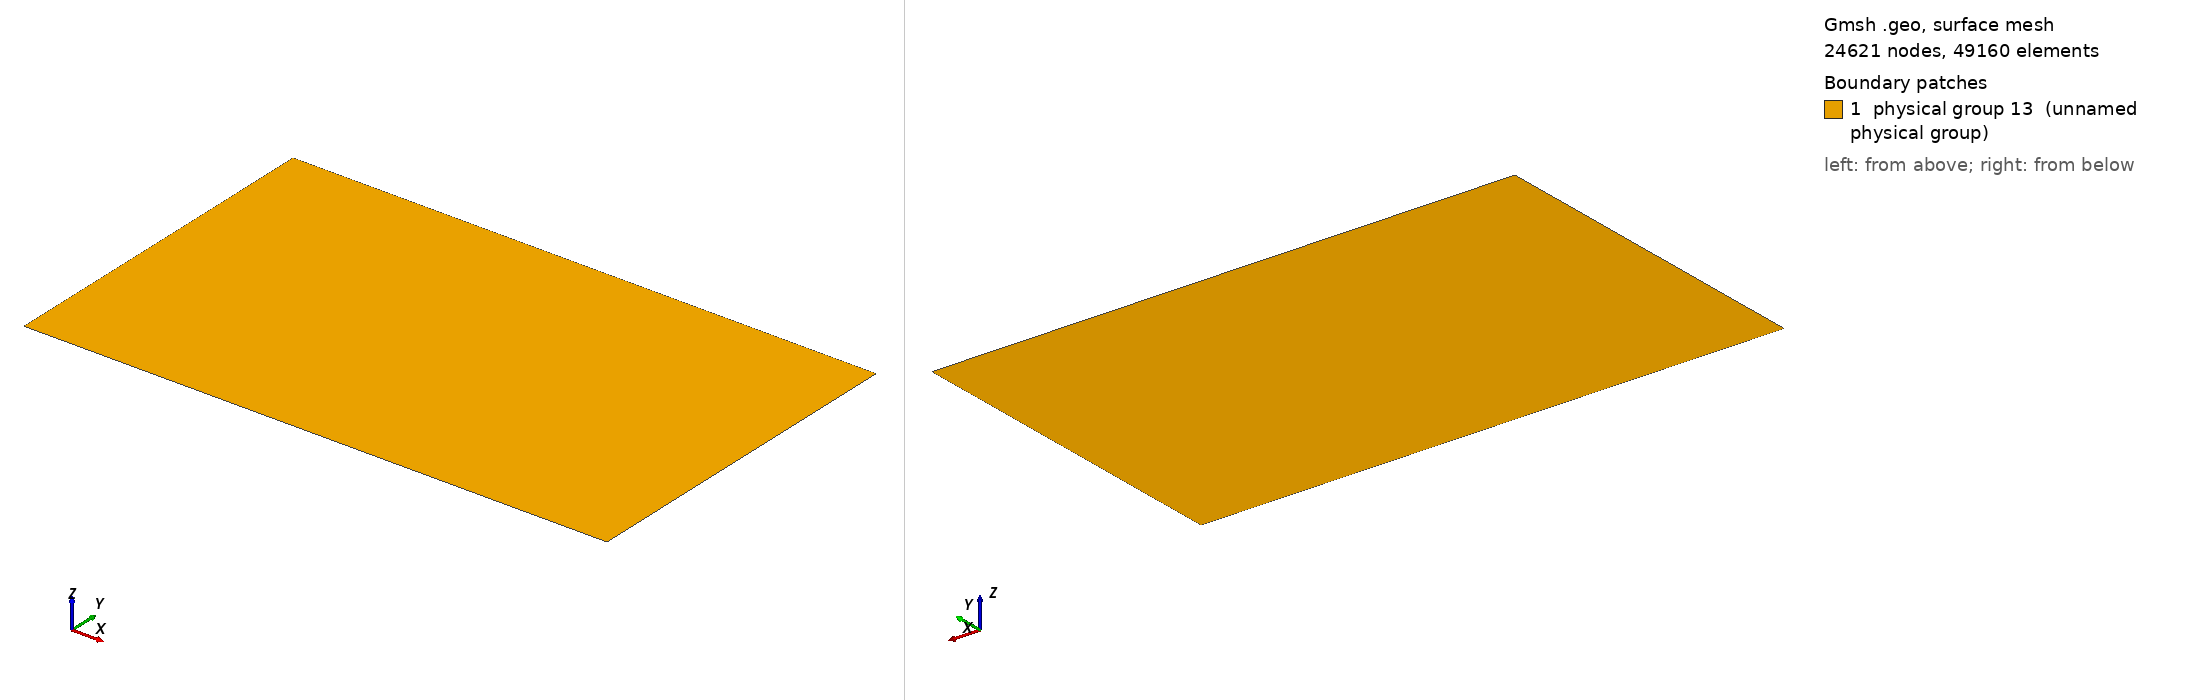

Gmsh geometry script, surface-meshed: 24621 nodes, 49160 surface elements. Boundary patches (legend numbers): 1 physical group 13 (unnamed physical group). Left view from above one corner, right view from below the opposite corner. Legend entries are the model's physical surfaces. The drawing asked Gmsh for element sizes between 1% and 20% of the model's largest extent; the script's own settings can give other sizes.

=== mesh.geo (drawn) ===
basin_x = 500;
basin_y = 300;
site_x = 450;
site_y = 200;
n = 50;
element_size = 2;
element_size_coarse = 20;

Point(1) = {0, 0, 0, element_size_coarse};
Point(2) = {basin_x, 0, 0, element_size_coarse};
Point(3) = {0, basin_y, 0, element_size_coarse};
Point(4) = {basin_x, basin_y, 0, element_size_coarse};

Point(5) = {(basin_x - site_x)/2, (basin_y - site_y)/2, 0, element_size};
Extrude{site_x, 0, 0} { Point{5}; Layers{site_x/element_size}; }
Extrude{0, site_y, 0} { Line{1}; Layers{site_y/element_size}; }

Line(6) = {1, 2};
Line(7) = {2, 4};
Line(8) = {4, 3};
Line(9) = {3, 1};
Line Loop(10) = {9, 6, 7, 8};
Line Loop(11) = {3, 2, -4, -1};
Plane Surface(12) = {10, 11};
Physical Surface(13) = {12, 5};
Physical Line(1) = {9};
Physical Line(3) = {8, 6};
